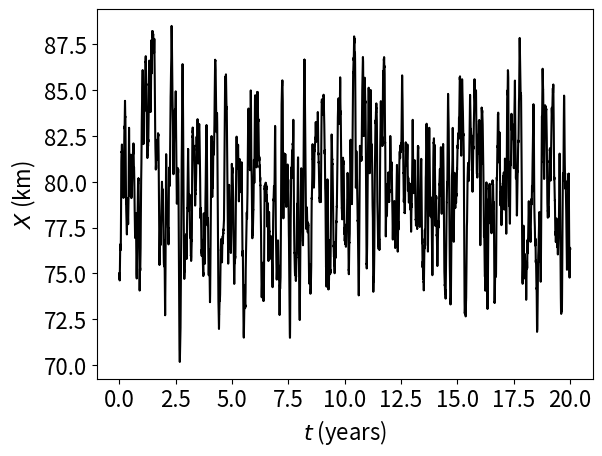

This figure's Python source: (Note: this script raises an exception after producing the figure.)
#EM  Euler-Maruyama method on Stochastic Estuary Model

import numpy as np
import matplotlib.pyplot as plt
import scipy
from scipy.stats import skew, kurtosis
import scipy.integrate as integrate
from scipy.integrate import quad

np.random.seed(100)

# Primary parameters
H = 13 #[m] depht 
B = 2100 # [m] width
A = B*H # [m^2] area
KH = 2600 #[m^2/s] horizontal mixing 

# Coefficients
C0 = KH #[m^2/s]
C1 = 0
C2 = 0 
C3 = 0 
 
print(C0,C1,C2,C3) 

tday = 24*3600
tyear = 365*tday 
xkm = 1000
barQ = 893 #[m^3/s]

Xzero = 75 * xkm #[m]
Yzero = 0.1  # initial condition for q 

sigmaQ = 1.0e-04
sigmaL = 0.0

tau = 10*tday
mu = -1/tau #[1/s] drift in discharge


T=20*tyear; N=2**16; dt = float(T)/N
t=np.linspace(0,T,N+1)

dW1=np.sqrt(dt)*np.random.randn(1,N)
W1=np.cumsum(dW1)

dW2=np.sqrt(dt)*np.random.randn(1,N)
W2=np.cumsum(dW2)

Xem=np.zeros(N+1); Xem[0] = Xzero
Yem=np.zeros(N+1); Yem[0] = Yzero

#mus0 = 0.0000005
mus = np.zeros(N+1)
mus0 = 0.0
mus = mus0*np.sin(2*np.pi*t/tyear)

for j in range(1,N+1):
    Winc1=np.sum(dW1[0][range(j-1,j)])
    Winc2=np.sum(dW2[0][range(j-1,j)])
    
    Qt = barQ*(1 + Yem[j-1])  
    
    Xem[j]=Xem[j-1]+2*dt*( (Qt/A)*(-1 + C2/((Xem[j-1])**2)) \
                +C3/((Xem[j-1])**3)+C0/Xem[j-1]+ \
                (Qt/A)**2*(C1/Xem[j-1]))+sigmaL*Winc1
    # additive  noise 
    Yem[j]=Yem[j-1]+dt*mu*Yem[j-1]+sigmaQ*Winc2
    # multiplicative noise 
    #Yem[j]=Yem[j-1]+dt*(mu+mus[j-1])*Yem[j-1]+sigmaQ*Yem[j-1]*Winc2
    # log formulation 
    #Yem[j]=Yem[j-1]+dt*(mu - sigmaQ**2/2)*Yem[j-1]+sigmaQ*Winc2

plt.xticks(fontsize=16)
plt.yticks(fontsize=16)
plt.plot(t/tyear,Xem/xkm,color='black')
plt.xlabel(r'$t$ (years)',fontsize=16); 
plt.ylabel(r'$X$ (km)',fontsize=16,rotation=90)
plt.savefig('../paper/figs/L-red_ts_standard_SFB_DL.png',bbox_inches='tight')
plt.show()

plt.xticks(fontsize=16)
plt.yticks(fontsize=16)
plt.plot(t/tyear,barQ*(Yem + 1),color='black') 
plt.xlabel(r'$t$ (years)',fontsize=16); 
plt.ylabel(r'$Q$ (m$^3$/s)',fontsize=16,rotation=90)
plt.savefig('../paper/figs/Q-red_ts_standard_SFB_DL.png',bbox_inches='tight')
plt.show()


plt.xticks(fontsize=16)
plt.yticks(fontsize=16)
plt.hist(Xem/xkm, bins = 100, density=True,color='black')
plt.xlabel(r'$X$ (km)',fontsize=16); 
plt.ylabel(r'frequency',fontsize=16,rotation=90)
plt.savefig('../paper/figs/L-red_hist_standard_SFB_DL.png',bbox_inches='tight')
plt.show()

plt.xticks(fontsize=16)
plt.yticks(fontsize=16)
plt.hist(barQ*(Yem + 1), bins = 100, density=True,color='black')
plt.xlabel(r'$Q$ (m$^3$/s)',fontsize=16); 
plt.ylabel(r'frequency',fontsize=16,rotation=90)
plt.savefig('../paper/figs/Q-red_hist_standard_SFB_DL.png',bbox_inches='tight')
plt.show()



print(np.mean(Xem)/xkm)
print(np.sqrt(np.var(Xem))/xkm)
print(skew(Xem,  axis = 0 , bias=True))
print(kurtosis(Xem, axis =0, bias=True)/xkm)

Qem = barQ*(Yem + 1)
print(np.mean(Qem))
print(np.sqrt(np.var(Qem)))
print(skew(Qem, axis = 0,bias=True)) 
print(kurtosis(Qem, axis = 0, bias=True))

  
